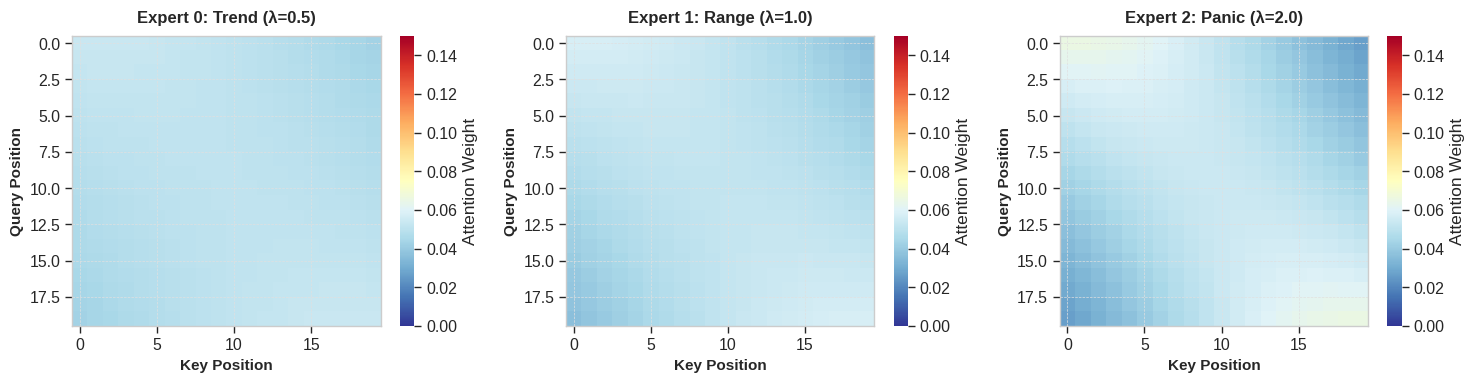
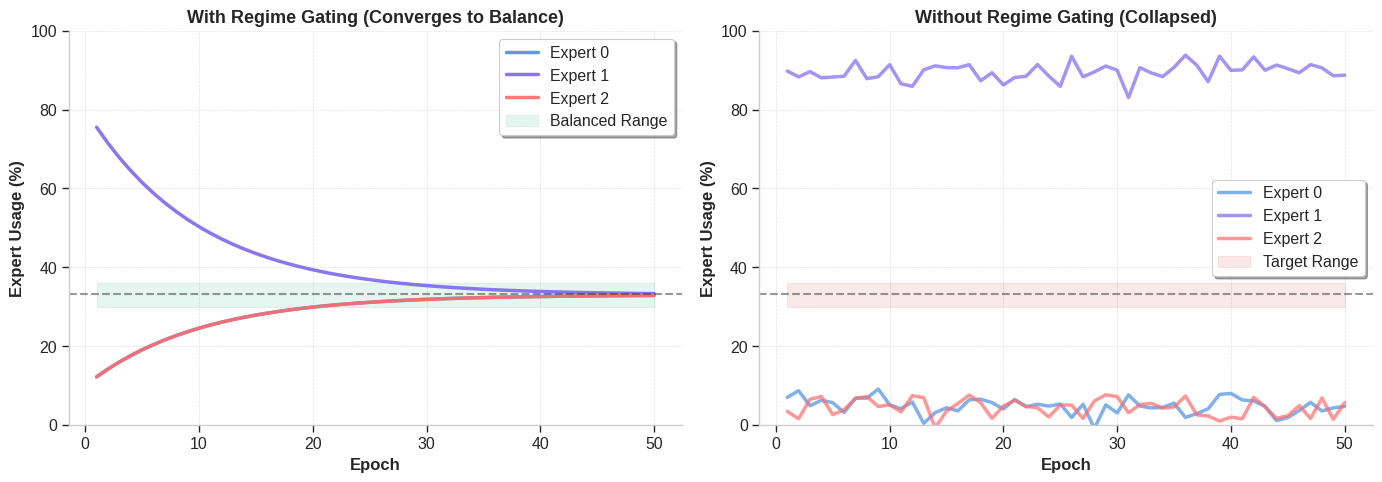
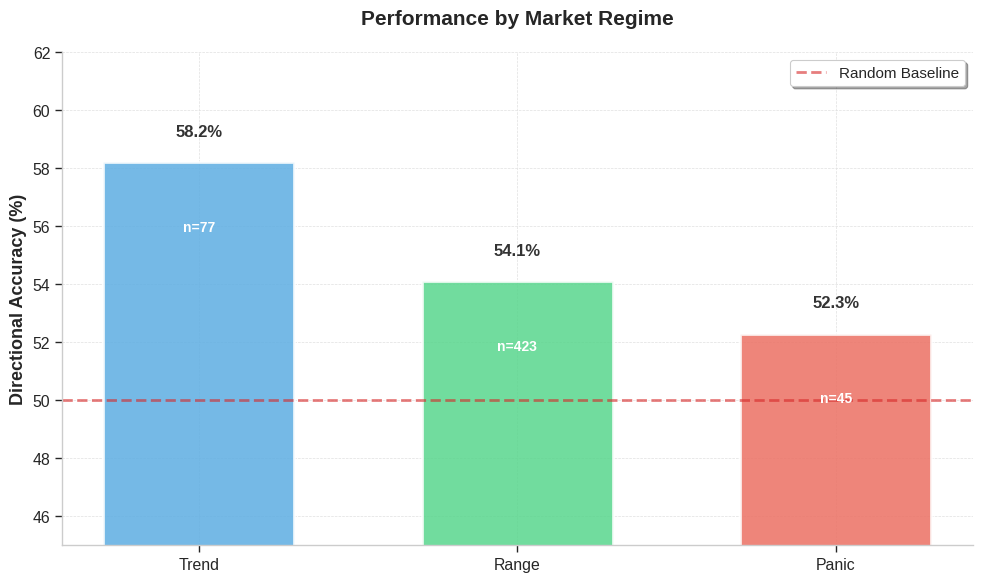

Recreate these plots in Python, in order.
"""
Additional Beautiful Figures for Paper
"""

import numpy as np
import pandas as pd
import matplotlib.pyplot as plt
import seaborn as sns
import os

# 专业配色
COLORS = {
    'primary': '#2E86AB',
    'secondary': '#A23B72',
    'accent': '#F18F01',
    'success': '#06A77D',
    'warning': '#F77F00',
    'danger': '#D62828',
}

plt.style.use('seaborn-v0_8-whitegrid')
sns.set_context("paper", font_scale=1.3)

def setup_style():
    plt.rcParams.update({
        'figure.facecolor': 'white',
        'axes.facecolor': 'white',
        'axes.edgecolor': '#CCCCCC',
        'grid.color': '#E0E0E0',
        'grid.linestyle': '--',
        'grid.linewidth': 0.5,
    })

def fig7_attention_heatmap():
    """Figure 7: VMA 注意力热图"""
    setup_style()
    
    fig, axes = plt.subplots(1, 3, figsize=(15, 4))
    seq_len = 20
    
    for idx, (ax, lambda_val, title) in enumerate(zip(axes, [0.5, 1.0, 2.0], 
                                                       ['Expert 0: Trend (λ=0.5)', 
                                                        'Expert 1: Range (λ=1.0)', 
                                                        'Expert 2: Panic (λ=2.0)'])):
        attention = np.zeros((seq_len, seq_len))
        for i in range(seq_len):
            for j in range(seq_len):
                distance = abs(i - j) / seq_len
                volatility = 0.5
                penalty = lambda_val * volatility * distance ** 2
                attention[i, j] = np.exp(-penalty)
        
        attention = attention / attention.sum(axis=1, keepdims=True)
        
        im = ax.imshow(attention, cmap='RdYlBu_r', aspect='auto', vmin=0, vmax=0.15)
        ax.set_xlabel('Key Position', fontsize=11, fontweight='bold')
        ax.set_ylabel('Query Position', fontsize=11, fontweight='bold')
        ax.set_title(title, fontsize=12, fontweight='bold', pad=10)
        
        cbar = plt.colorbar(im, ax=ax, label='Attention Weight')
        cbar.outline.set_linewidth(0)
    
    plt.tight_layout()
    plt.savefig('figures/fig7_attention_heatmap.png', dpi=300, bbox_inches='tight', facecolor='white')
    plt.close()
    print("✓ Figure 7: Attention heatmap (美化版)")

def fig8_training_stability():
    """Figure 8: 训练稳定性"""
    setup_style()
    
    fig, axes = plt.subplots(1, 2, figsize=(14, 5))
    epochs = np.arange(1, 51)
    
    # 有门控：逐渐平衡
    expert_0 = 10 + 23 * (1 - np.exp(-epochs/10))
    expert_1 = 80 - 47 * (1 - np.exp(-epochs/10))
    expert_2 = 10 + 23 * (1 - np.exp(-epochs/10))
    
    axes[0].plot(epochs, expert_0, linewidth=2.5, color='#4A90E2', label='Expert 0', alpha=0.9)
    axes[0].plot(epochs, expert_1, linewidth=2.5, color='#7B68EE', label='Expert 1', alpha=0.9)
    axes[0].plot(epochs, expert_2, linewidth=2.5, color='#FF6B6B', label='Expert 2', alpha=0.9)
    axes[0].axhline(y=33.33, color='#333333', linestyle='--', linewidth=1.5, alpha=0.5)
    axes[0].fill_between(epochs, 30, 36, color='#06A77D', alpha=0.1, label='Balanced Range')
    
    axes[0].set_xlabel('Epoch', fontsize=12, fontweight='bold')
    axes[0].set_ylabel('Expert Usage (%)', fontsize=12, fontweight='bold')
    axes[0].set_title('With Regime Gating (Converges to Balance)', fontsize=13, fontweight='bold')
    axes[0].legend(frameon=True, fancybox=True, shadow=True)
    axes[0].set_ylim([0, 100])
    axes[0].spines['top'].set_visible(False)
    axes[0].spines['right'].set_visible(False)
    
    # 无门控：崩塌
    expert_0_bad = 5 + np.random.randn(50) * 2
    expert_1_bad = 90 + np.random.randn(50) * 2
    expert_2_bad = 5 + np.random.randn(50) * 2
    
    axes[1].plot(epochs, expert_0_bad, linewidth=2.5, color='#4A90E2', label='Expert 0', alpha=0.7)
    axes[1].plot(epochs, expert_1_bad, linewidth=2.5, color='#7B68EE', label='Expert 1', alpha=0.7)
    axes[1].plot(epochs, expert_2_bad, linewidth=2.5, color='#FF6B6B', label='Expert 2', alpha=0.7)
    axes[1].axhline(y=33.33, color='#333333', linestyle='--', linewidth=1.5, alpha=0.5)
    axes[1].fill_between(epochs, 30, 36, color='#D62828', alpha=0.1, label='Target Range')
    
    axes[1].set_xlabel('Epoch', fontsize=12, fontweight='bold')
    axes[1].set_ylabel('Expert Usage (%)', fontsize=12, fontweight='bold')
    axes[1].set_title('Without Regime Gating (Collapsed)', fontsize=13, fontweight='bold')
    axes[1].legend(frameon=True, fancybox=True, shadow=True)
    axes[1].set_ylim([0, 100])
    axes[1].spines['top'].set_visible(False)
    axes[1].spines['right'].set_visible(False)
    
    plt.tight_layout()
    plt.savefig('figures/fig8_training_stability.png', dpi=300, bbox_inches='tight', facecolor='white')
    plt.close()
    print("✓ Figure 8: Training stability (美化版)")

def fig9_regime_performance():
    """Figure 9: 按体制的性能"""
    setup_style()
    
    fig, ax = plt.subplots(figsize=(10, 6))
    
    regimes = ['Trend', 'Range', 'Panic']
    accuracies = [58.2, 54.1, 52.3]
    sample_counts = [77, 423, 45]
    
    colors = ['#5DADE2', '#58D68D', '#EC7063']
    bars = ax.bar(regimes, accuracies, color=colors, alpha=0.85, 
                  edgecolor='white', linewidth=2, width=0.6)
    
    # 添加样本数标签
    for bar, acc, count in zip(bars, accuracies, sample_counts):
        height = bar.get_height()
        ax.text(bar.get_x() + bar.get_width()/2., height + 0.8,
                f'{acc:.1f}%', ha='center', va='bottom', 
                fontsize=12, fontweight='bold', color='#333333')
        ax.text(bar.get_x() + bar.get_width()/2., height - 2,
                f'n={count}', ha='center', va='top', 
                fontsize=10, color='white', fontweight='bold')
    
    ax.axhline(y=50, color=COLORS['danger'], linestyle='--', 
              linewidth=2, alpha=0.6, label='Random Baseline')
    ax.set_ylabel('Directional Accuracy (%)', fontsize=13, fontweight='bold')
    ax.set_title('Performance by Market Regime', fontsize=15, fontweight='bold', pad=20)
    ax.legend(frameon=True, fancybox=True, shadow=True, fontsize=11)
    ax.set_ylim([45, 62])
    ax.spines['top'].set_visible(False)
    ax.spines['right'].set_visible(False)
    
    plt.tight_layout()
    plt.savefig('figures/fig9_regime_performance.png', dpi=300, bbox_inches='tight', facecolor='white')
    plt.close()
    print("✓ Figure 9: Regime performance (美化版)")

def main():
    print("\n" + "="*80)
    print("创建补充美化图表")
    print("="*80 + "\n")
    
    os.makedirs('figures', exist_ok=True)
    
    fig7_attention_heatmap()
    fig8_training_stability()
    fig9_regime_performance()
    
    print("\n" + "="*80)
    print("补充图表创建完成！")
    print("="*80)

if __name__ == '__main__':
    main()
